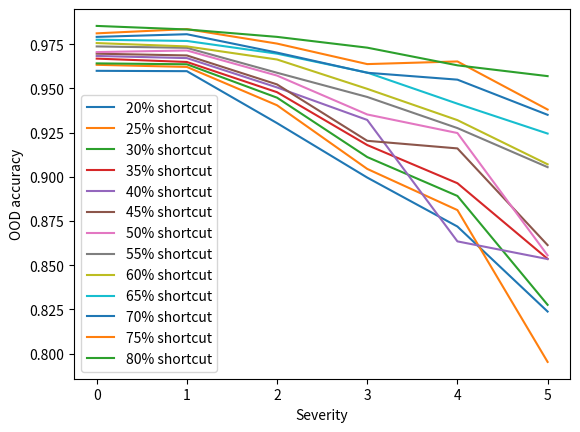

Recreate this plot in Python.
import matplotlib.pyplot as plt
import numpy as np

# ~ IID = [
	# ~ [0.9598, 0.9550, 0.9533, 0.9488, 0.9389],
	# ~ [0.9695, 0.9637, 0.9624, 0.9561, 0.9475],
	# ~ [0.9745, 0.9726, 0.9676, 0.9653, 0.9624],
	# ~ [0.9846, 0.9828, 0.9822, 0.9767, 0.9734],
	# ~ ]
	
IID = [
	[0.9589, 0.9580, 0.9553, 0.9511, 0.9472, 0.9390],
	[0.9623, 0.9618, 0.9590, 0.9557, 0.9521, 0.9399],
	[0.9636, 0.9644, 0.9581, 0.9569, 0.9537, 0.9423],
	[0.9664, 0.9645, 0.9625, 0.9572, 0.9544, 0.9458],
	[0.9689, 0.9640, 0.9621, 0.9616, 0.9613, 0.9490],
	[0.9684, 0.9695, 0.9640, 0.9644, 0.9592, 0.9530],
	[0.9724, 0.9713, 0.9672, 0.9621, 0.9612, 0.9539],
	[0.9740, 0.9749, 0.9688, 0.9650, 0.9638, 0.9563],
	[0.9739, 0.9778, 0.9720, 0.9703, 0.9669, 0.9617],
	[0.9783, 0.9745, 0.9757, 0.9755, 0.9699, 0.9602],
	[0.9819, 0.9805, 0.9784, 0.9763, 0.9717, 0.9672],
	[0.9831, 0.9827, 0.9810, 0.9767, 0.9759, 0.9707],
	[0.9854, 0.9843, 0.9829, 0.9821, 0.9820, 0.9758]
	]
	
OOD = [
	[0.9600, 0.9598, 0.9304, 0.8996, 0.8719, 0.8238],
	[0.9634, 0.9622, 0.9405, 0.9045, 0.8812, 0.7953],
	[0.9642, 0.9637, 0.9448, 0.9112, 0.8892, 0.8276],
	[0.9669, 0.9650, 0.9479, 0.9180, 0.8964, 0.8536],
	[0.9684, 0.9672, 0.9506, 0.9322, 0.8635, 0.8535],
	[0.9697, 0.9687, 0.9523, 0.9204, 0.9161, 0.8614],
	[0.9706, 0.9715, 0.9573, 0.9353, 0.9248, 0.8556],
	[0.9738, 0.9730, 0.9589, 0.9452, 0.9276, 0.9055],
	[0.9757, 0.9738, 0.9664, 0.9498, 0.9321, 0.9071],
	[0.9776, 0.9769, 0.9697, 0.9590, 0.9414, 0.9245],
	[0.9792, 0.9807, 0.9703, 0.9589, 0.9550, 0.9351],
	[0.9812, 0.9836, 0.9754, 0.9638, 0.9653, 0.9381],
	[0.9854, 0.9834, 0.9792, 0.9731, 0.9631, 0.9570]
	]

x = np.array(range(6))

# ~ plt.plot(x, IID[0], label = '20% shortcut')
# ~ plt.plot(x, IID[1], label = '25% shortcut')
# ~ plt.plot(x, IID[2], label = '30% shortcut')
# ~ plt.plot(x, IID[3], label = '35% shortcut')
# ~ plt.plot(x, IID[4], label = '40% shortcut')
# ~ plt.plot(x, IID[5], label = '45% shortcut')
# ~ plt.plot(x, IID[6], label = '50% shortcut')
# ~ plt.plot(x, IID[7], label = '55% shortcut')
# ~ plt.plot(x, IID[8], label = '60% shortcut')
# ~ plt.plot(x, IID[9], label = '65% shortcut')
# ~ plt.plot(x, IID[10], label = '70% shortcut')
# ~ plt.plot(x, IID[11], label = '75% shortcut')
# ~ plt.plot(x, IID[12], label = '80% shortcut')
plt.plot(x, OOD[0], label = '20% shortcut')
plt.plot(x, OOD[1], label = '25% shortcut')
plt.plot(x, OOD[2], label = '30% shortcut')
plt.plot(x, OOD[3], label = '35% shortcut')
plt.plot(x, OOD[4], label = '40% shortcut')
plt.plot(x, OOD[5], label = '45% shortcut')
plt.plot(x, OOD[6], label = '50% shortcut')
plt.plot(x, OOD[7], label = '55% shortcut')
plt.plot(x, OOD[8], label = '60% shortcut')
plt.plot(x, OOD[9], label = '65% shortcut')
plt.plot(x, OOD[10], label = '70% shortcut')
plt.plot(x, OOD[11], label = '75% shortcut')
plt.plot(x, OOD[12], label = '80% shortcut')
plt.xticks(x)
plt.xlabel('Severity')
plt.ylabel('OOD accuracy')
plt.legend()
plt.show()
